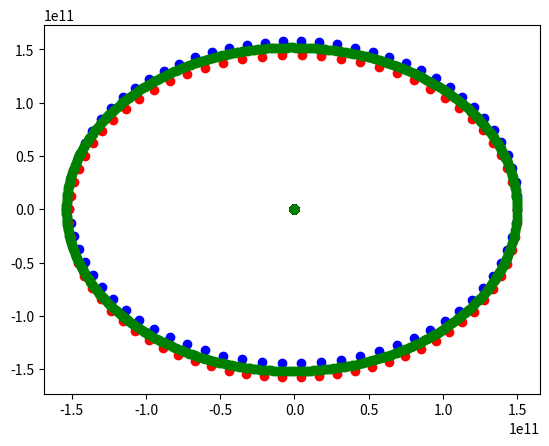

This figure's Python source:
import numpy as np
import matplotlib.pyplot as plt

N = 2
xl = []
yl = []
zl = []
xo = []
yo = []
zo = []

xrk4 = []
yrk4 = []
zrk4 = []

G = 6.67e-11
dt = 86400*5
tmax=86400*365


def RK4():
	class telo:
	    x = 0
	    y = 0
	    z = 0
	    vx = 0
	    vy = 0
	    vz = 0
	    ax = 0
	    ay = 0
	    az = 0
	    m = 0
	    v1x = 0
	    v2x = 0
	    v3x = 0
	    v4x = 0
	    v1y = 0
	    v2y = 0
	    v3y = 0
	    v4y = 0
	    v1z = 0
	    v2z = 0
	    v3z = 0
	    v4z = 0
	    x1 = 0
	    x2 = 0
	    x3 = 0
	    x4 = 0
	    y1 = 0
	    y2 = 0
	    y3 = 0
	    y4 = 0
	    z1 = 0
	    z2 = 0
	    z3 = 0
	    z4 = 0
	    a1x = 0
	    a2x = 0
	    a3x = 0
	    a1y = 0
	    a4x = 0
	    a2y = 0
	    a3y = 0
	    a4y = 0
	    a1z = 0
	    a2z = 0
	    a3z = 0
	    a4z = 0

	    def __init__(self,x,y,z,vx,vy,vz,ax,ay,az,m):
	        self.x = x
	        self.y = y
	        self.z = z
	        self.vx = vx
	        self.vy = vy
	        self.vz = vz
	        self.ax = ax
	        self.ay = ay
	        self.az = az
	        self.m = m

	tela = []
	N = 2

	tela.append(telo(1.5e11,0,0,0,30000,0,0,0,0,6e24))
	tela.append(telo(0,0,0,0,0,0,0,0,0,2e30))
	G = 6.67e-11
	dt = 86400#s
	t=0
	tmax=86400*365*2#s
	while t < tmax:
	    print (t/tmax*100)

	    for i in range(N):
	        tela[i].v1x = tela[i].vx
	        tela[i].v1y = tela[i].vy
	        tela[i].v1z = tela[i].vz
	        tela[i].x1 = tela[i].x
	        tela[i].y1 = tela[i].y
	        tela[i].z1 = tela[i].z
	    for i in range(N):
	        Fx = 0
	        Fy = 0
	        Fz = 0
	        for j in range(N):
	            if(i!=j):
	                r = ((tela[i].x1 - tela[j].x1)**2 + (tela[i].y1 - tela[j].y1)**2 + (tela[i].z1 - tela[j].z1)**2)**(0.5)
	                Fx += - G*tela[i].m * tela[j].m *(tela[i].x1 - tela[j].x1) / (r * r * r)
	                Fy += - G*tela[i].m * tela[j].m *(tela[i].y1 - tela[j].y1) / (r * r * r)
	                Fz += - G*tela[i].m * tela[j].m *(tela[i].z1 - tela[j].z1) / (r * r * r)
	        tela[i].a1x = Fx / tela[i].m
	        tela[i].a1y = Fy / tela[i].m
	        tela[i].a1z = Fz / tela[i].m

	    for i in range(N):
	        tela[i].v2x = tela[i].vx + tela[i].a1x * dt/2
	        tela[i].v2y = tela[i].vy + tela[i].a1y * dt/2
	        tela[i].v2z = tela[i].vz + tela[i].a1z * dt/2
	        tela[i].x2 = tela[i].x + tela[i].v2x * dt/2
	        tela[i].y2 = tela[i].y + tela[i].v2y * dt/2
	        tela[i].z2 = tela[i].z + tela[i].v2z * dt/2
	    for i in range(N):
	        Fx = 0
	        Fy = 0
	        Fz = 0
	        for j in range(N):
	            if(i!=j):
	                r = ((tela[i].x2 - tela[j].x2)**2 + (tela[i].y2 - tela[j].y2)**2 + (tela[i].z2 - tela[j].z2)**2)**(0.5)
	                Fx += - G*tela[i].m * tela[j].m *(tela[i].x2 - tela[j].x2) / (r * r * r)
	                Fy += - G*tela[i].m * tela[j].m *(tela[i].y2 - tela[j].y2) / (r * r * r)
	                Fz += - G*tela[i].m * tela[j].m *(tela[i].z2 - tela[j].z2) / (r * r * r)
	        tela[i].a2x = Fx / tela[i].m
	        tela[i].a2y = Fy / tela[i].m
	        tela[i].a2z = Fz / tela[i].m
	    for i in range(N):
	        tela[i].v3x = tela[i].vx + tela[i].a2x * dt/2
	        tela[i].v3y = tela[i].vy + tela[i].a2y * dt/2
	        tela[i].v3z = tela[i].vz + tela[i].a2z * dt/2
	        tela[i].x3 = tela[i].x + tela[i].v3x * dt/2
	        tela[i].y3 = tela[i].y + tela[i].v3y * dt/2
	        tela[i].z3 = tela[i].z + tela[i].v3z * dt/2
	    for i in range(N):
	        Fx = 0
	        Fy = 0
	        Fz = 0
	        for j in range(N):
	            if(i!=j):
	                r = ((tela[i].x3 - tela[j].x3)**2 + (tela[i].y3 - tela[j].y3)**2 + (tela[i].z3 - tela[j].z3)**2)**(0.5)
	                Fx += - G*tela[i].m * tela[j].m *(tela[i].x3 - tela[j].x3) / (r * r * r)
	                Fy += - G*tela[i].m * tela[j].m *(tela[i].y3 - tela[j].y3) / (r * r * r)
	                Fz += - G*tela[i].m * tela[j].m *(tela[i].z3 - tela[j].z3) / (r * r * r)
	        tela[i].a3x = Fx / tela[i].m
	        tela[i].a3y = Fy / tela[i].m
	        tela[i].a3z = Fz / tela[i].m

	    for i in range(N):
	        tela[i].v4x = tela[i].vx + tela[i].a3x * dt
	        tela[i].v4y = tela[i].vy + tela[i].a3y * dt
	        tela[i].v4z = tela[i].vz + tela[i].a3z * dt
	        tela[i].x4 = tela[i].x + tela[i].v4x * dt
	        tela[i].y4 = tela[i].y + tela[i].v4y * dt
	        tela[i].z4 = tela[i].z + tela[i].v4z * dt

	    for i in range(N):
	        Fx = 0
	        Fy = 0
	        Fz = 0
	        for j in range(N):
	            if(i!=j):
	                r = ((tela[i].x4 - tela[j].x4)**2 + (tela[i].y4 - tela[j].y4)**2 + (tela[i].z4 - tela[j].z4)**2)**(0.5)
	                Fx += - G*tela[i].m * tela[j].m *(tela[i].x4 - tela[j].x4) / (r * r * r)
	                Fy += - G*tela[i].m * tela[j].m *(tela[i].y4 - tela[j].y4) / (r * r * r)
	                Fz += - G*tela[i].m * tela[j].m *(tela[i].z4 - tela[j].z4) / (r * r * r)
	        tela[i].a4x = Fx / tela[i].m
	        tela[i].a4y = Fy / tela[i].m
	        tela[i].a4z = Fz / tela[i].m
	    for i in range(N):
	        tela[i].x += dt/6.0 * (tela[i].v1x + 2*tela[i].v2x + 2*tela[i].v3x + tela[i].v4x)
	        tela[i].y += dt/6.0 * (tela[i].v1y + 2*tela[i].v2y + 2*tela[i].v3y + tela[i].v4y)
	        tela[i].z += dt/6.0 * (tela[i].v1z + 2*tela[i].v2z + 2*tela[i].v3z + tela[i].v4z)
	        tela[i].vx += dt/6.0 * (tela[i].a1x + 2*tela[i].a2x + 2*tela[i].a3x + tela[i].a4x)
	        tela[i].vy += dt/6.0 * (tela[i].a1y + 2*tela[i].a2y + 2*tela[i].a3y + tela[i].a4y)
	        tela[i].vz += dt/6.0 * (tela[i].a1z + 2*tela[i].a2z + 2*tela[i].a3z + tela[i].a4z)
	        #print (tela[0].vx, tela[0].vy, tela[0].vz)
	        xrk4.append(tela[i].x - tela[1].x)
	        yrk4.append(tela[i].y - tela[1].y)
	        zrk4.append(tela[i].z - tela[1].z)
	        #print tela[0].vx, tela[0].vy, tela[0].vz
	    t += dt


def LF():
    class telol:
        x = 0
        y = 0
        z = 0
        vx = 0
        vxh = 0
        vy = 0
        vyh = 0
        vz = 0
        vzh = 0
        ax = 0
        ay = 0
        az = 0
        m = 0
        
        def __init__(self,x,y,z,vx,vxh,vy,vyh,vz,vzh,ax,ay,az,m):
            self.x = x
            self.y = y
            self.z = z
            self.vx = vx
            self.vxh = vxh
            self.vy = vy
            self.vyh = vyh
            self.vz = vz
            self.vzh = vzh
            self.ax = ax
            self.ay = ay
            self.az = az
            self.m = m

    telal = []        

    telal.append(telol(1.5e11,0,0,0,0,2*3.14159*1.5e11/(365*24*3600),0,0,0,0,0,0,6e24))
    telal.append(telol(0,0,0,0,0,0,0,0,0,0,0,0,2e30))        

    t=0
    for i in range(N):
        telal[i].vxh = telal[i].vx + telal[i].ax * dt / 2
        telal[i].vyh = telal[i].vy + telal[i].ay * dt / 2
        telal[i].vzh = telal[i].vz + telal[i].az * dt / 2
        
    for i in range(N):
        telal[i].vx += telal[i].ax * dt
        telal[i].vy += telal[i].ay * dt
        telal[i].vz += telal[i].az * dt

    for i in range(N):
        telal[i].x += telal[i].vxh * dt
        telal[i].y += telal[i].vyh * dt
        telal[i].z += telal[i].vzh * dt

    while t<=tmax:
        print(t/tmax*100)
    
        for j in range(N):
            Fx = 0
            Fy = 0
            Fz = 0
            for k in range(N):
                if(k != j):
                    r = ((telal[j].x - telal[k].x)**2 + (telal[j].y - telal[k].y)**2 + (telal[j].z - telal[k].z)**2)**(0.5)
                    Fx += - G*telal[j].m * telal[k].m *(telal[j].x - telal[k].x) / (r**3)   
                    Fy += - G*telal[j].m * telal[k].m *(telal[j].y - telal[k].y) / (r**3)
                    Fz += - G*telal[j].m * telal[k].m *(telal[j].z - telal[k].z) / (r**3)
            telal[j].ax = Fx / telal[j].m
            telal[j].ay = Fy / telal[j].m
            telal[j].az = Fz / telal[j].m
        
        for i in range(N):
            telal[i].vxh += telal[i].ax*dt
            telal[i].vyh += telal[i].ay*dt
            telal[i].vzh += telal[i].az*dt
        
        for i in range(N):
            telal[i].vx = telal[i].vxh + telal[i].ax * dt / 2
            telal[i].vy = telal[i].vyh + telal[i].ay * dt / 2
            telal[i].vz = telal[i].vzh + telal[i].az * dt / 2
            
        for i in range(N):
            telal[i].x += telal[i].vxh * dt; 
            xl.append(telal[i].x);
            telal[i].y += telal[i].vyh * dt; 
            yl.append(telal[i].y);
            telal[i].z += telal[i].vzh * dt; 
            zl.append(telal[i].z);
            
        t+=dt;
def O():
    class telo:
        x = 0
        y = 0
        z = 0
        vx = 0
        vy = 0
        vz = 0
        ax = 0
        ay = 0
        az = 0
        m = 0
    
        def __init__(self,x,y,z,vx,vy,vz,ax,ay,az,m):
            self.x = x
            self.y = y
            self.z = z
            self.vx = vx
            self.vy = vy
            self.vz = vz
            self.ax = ax
            self.ay = ay
            self.az = az
            self.m = m

 
    tela = []        
    N = 2
        
    tela.append(telo(1.5e11,0,0,0,2*3.14159*1.5e11/(365*24*3600),0,0,0,0,6e24))
    tela.append(telo(0,0,0,0,0,0,0,0,0,2e30))
    t=0            


    while t<=tmax:       
        for j in range(N):
            Fx = 0
            Fy = 0
            Fz = 0
            for k in range(N):
                if(k != j):
                    r = ((tela[j].x - tela[k].x)**2 + (tela[j].y - tela[k].y)**2 + (tela[j].z - tela[k].z)**2)**(0.5)
                    Fx += - G*tela[j].m * tela[k].m *(tela[j].x - tela[k].x) / (r**3)   
                    Fy += - G*tela[j].m * tela[k].m *(tela[j].y - tela[k].y) / (r**3)
                    Fz += - G*tela[j].m * tela[k].m *(tela[j].z - tela[k].z) / (r**3)
            tela[j].ax = Fx / tela[j].m
            tela[j].ay = Fy / tela[j].m
            tela[j].az = Fz / tela[j].m
            tela[j].vx += tela[j].ax * dt
            tela[j].vy += tela[j].ay * dt
            tela[j].vz += tela[j].az * dt
            tela[j].x += tela[j].vx * dt
            tela[j].y += tela[j].vy * dt
            tela[j].z += tela[j].vz * dt
            xo.append(tela[j].x)
            yo.append(tela[j].y)
            zo.append(tela[j].z)
        t+=dt       
     



O()
LF()
RK4()

plt.scatter(xl,yl,c='b');
plt.scatter(xo,yo,c='r');
plt.scatter(xrk4,yrk4,c='g');

plt.show()
